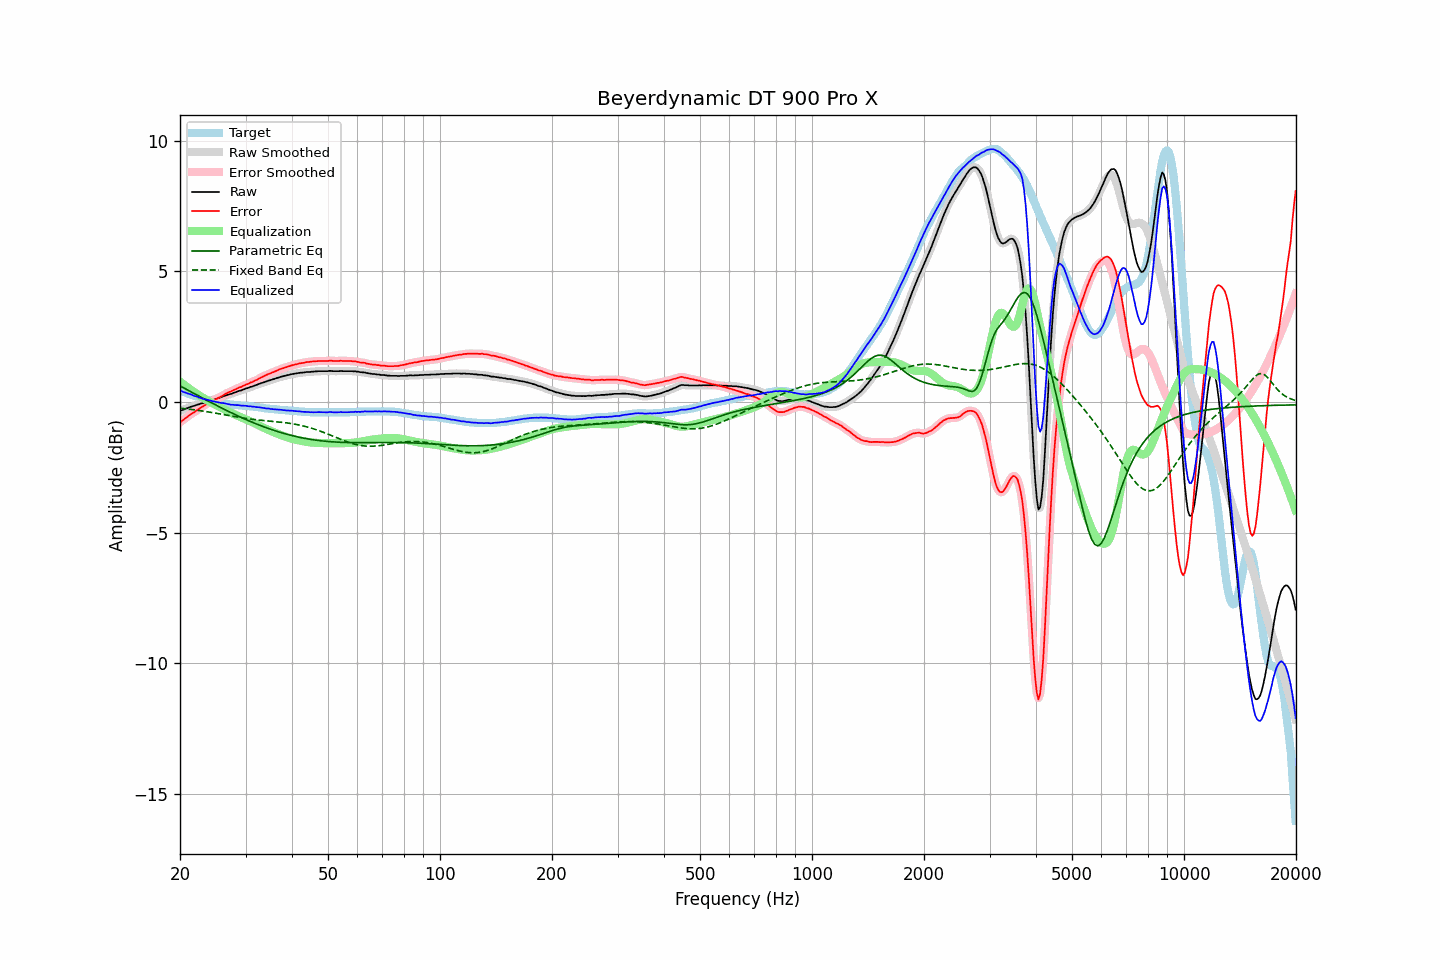

The table this chart was drawn from, first rows:
frequency, raw, error, smoothed, error_smoothed, equalization, parametric_eq, fixed_band_eq, equalized_raw, equalized_smoothed, target
20.00, -0.34, -0.78, -0.34, -0.78, 0.78, 0.62, -0.24, 0.44, 0.44, 0.44
20.20, -0.32, -0.74, -0.32, -0.73, 0.73, 0.58, -0.24, 0.41, 0.42, 0.42
20.40, -0.30, -0.69, -0.29, -0.69, 0.68, 0.55, -0.25, 0.39, 0.39, 0.39
20.61, -0.27, -0.64, -0.27, -0.64, 0.64, 0.52, -0.26, 0.37, 0.37, 0.37
20.81, -0.25, -0.60, -0.25, -0.59, 0.59, 0.48, -0.26, 0.35, 0.35, 0.35
21.02, -0.23, -0.55, -0.22, -0.55, 0.55, 0.45, -0.27, 0.32, 0.33, 0.32
21.23, -0.20, -0.50, -0.20, -0.50, 0.50, 0.42, -0.28, 0.31, 0.31, 0.30
21.44, -0.18, -0.46, -0.18, -0.46, 0.46, 0.38, -0.28, 0.28, 0.28, 0.28
21.66, -0.16, -0.42, -0.16, -0.42, 0.42, 0.35, -0.29, 0.26, 0.26, 0.26
21.87, -0.15, -0.39, -0.14, -0.38, 0.38, 0.32, -0.30, 0.23, 0.24, 0.24
22.09, -0.12, -0.34, -0.12, -0.34, 0.34, 0.28, -0.31, 0.22, 0.21, 0.22
22.31, -0.10, -0.30, -0.10, -0.30, 0.29, 0.25, -0.32, 0.20, 0.19, 0.20
22.54, -0.09, -0.26, -0.08, -0.25, 0.25, 0.22, -0.33, 0.17, 0.17, 0.17
22.76, -0.06, -0.21, -0.06, -0.21, 0.21, 0.19, -0.33, 0.16, 0.15, 0.15
22.99, -0.05, -0.18, -0.04, -0.17, 0.17, 0.15, -0.34, 0.13, 0.13, 0.13
23.22, -0.03, -0.14, -0.02, -0.13, 0.13, 0.12, -0.35, 0.11, 0.11, 0.11
23.45, 0.00, -0.10, -0.00, -0.10, 0.10, 0.09, -0.36, 0.10, 0.10, 0.10
23.69, 0.02, -0.06, 0.02, -0.06, 0.06, 0.05, -0.37, 0.08, 0.09, 0.08
23.92, 0.04, -0.03, 0.04, -0.02, 0.03, 0.02, -0.38, 0.07, 0.07, 0.07
24.16, 0.06, 0.01, 0.06, 0.01, -0.01, -0.01, -0.39, 0.06, 0.05, 0.05
24.40, 0.07, 0.03, 0.08, 0.04, -0.04, -0.04, -0.40, 0.04, 0.04, 0.04
24.65, 0.09, 0.06, 0.09, 0.07, -0.07, -0.07, -0.41, 0.02, 0.02, 0.03
24.89, 0.11, 0.10, 0.11, 0.10, -0.10, -0.11, -0.42, 0.01, 0.01, 0.01
25.14, 0.13, 0.13, 0.13, 0.13, -0.13, -0.14, -0.43, 0.00, 0.00, -0.00
25.39, 0.15, 0.16, 0.15, 0.16, -0.16, -0.17, -0.45, -0.01, -0.01, -0.01
25.65, 0.17, 0.19, 0.17, 0.19, -0.20, -0.20, -0.46, -0.02, -0.02, -0.02
25.91, 0.19, 0.22, 0.20, 0.23, -0.23, -0.23, -0.47, -0.04, -0.03, -0.03
26.16, 0.22, 0.26, 0.22, 0.26, -0.26, -0.26, -0.48, -0.04, -0.04, -0.04
26.43, 0.24, 0.30, 0.24, 0.30, -0.30, -0.29, -0.49, -0.05, -0.05, -0.06
26.69, 0.26, 0.33, 0.26, 0.33, -0.33, -0.32, -0.50, -0.06, -0.06, -0.07
26.96, 0.28, 0.36, 0.28, 0.36, -0.36, -0.35, -0.51, -0.08, -0.08, -0.08
27.23, 0.30, 0.39, 0.30, 0.39, -0.39, -0.38, -0.52, -0.09, -0.09, -0.09
27.50, 0.31, 0.41, 0.32, 0.42, -0.42, -0.41, -0.54, -0.11, -0.10, -0.10
27.77, 0.34, 0.44, 0.34, 0.44, -0.45, -0.44, -0.55, -0.10, -0.11, -0.10
28.05, 0.36, 0.47, 0.36, 0.47, -0.48, -0.47, -0.56, -0.11, -0.11, -0.11
28.33, 0.38, 0.50, 0.39, 0.51, -0.50, -0.50, -0.57, -0.12, -0.11, -0.12
28.62, 0.41, 0.53, 0.41, 0.53, -0.53, -0.53, -0.58, -0.12, -0.12, -0.12
28.90, 0.43, 0.56, 0.43, 0.56, -0.56, -0.56, -0.59, -0.12, -0.13, -0.13
29.19, 0.44, 0.57, 0.45, 0.58, -0.58, -0.59, -0.60, -0.14, -0.13, -0.13
29.48, 0.47, 0.61, 0.47, 0.61, -0.61, -0.62, -0.61, -0.14, -0.14, -0.14
29.78, 0.49, 0.63, 0.49, 0.64, -0.64, -0.64, -0.62, -0.14, -0.14, -0.14
30.08, 0.52, 0.67, 0.52, 0.66, -0.66, -0.67, -0.63, -0.14, -0.15, -0.15
30.38, 0.53, 0.68, 0.54, 0.69, -0.69, -0.70, -0.64, -0.16, -0.15, -0.15
30.68, 0.55, 0.71, 0.56, 0.72, -0.72, -0.72, -0.65, -0.16, -0.16, -0.16
30.99, 0.58, 0.75, 0.58, 0.74, -0.74, -0.75, -0.65, -0.16, -0.17, -0.17
31.30, 0.59, 0.76, 0.60, 0.77, -0.77, -0.78, -0.66, -0.18, -0.17, -0.17
31.61, 0.62, 0.80, 0.62, 0.80, -0.80, -0.80, -0.67, -0.18, -0.18, -0.18
31.93, 0.64, 0.83, 0.64, 0.83, -0.83, -0.83, -0.68, -0.19, -0.19, -0.19
32.24, 0.66, 0.85, 0.67, 0.86, -0.86, -0.85, -0.68, -0.20, -0.19, -0.19
32.57, 0.69, 0.89, 0.69, 0.89, -0.89, -0.88, -0.69, -0.20, -0.20, -0.20
32.89, 0.71, 0.92, 0.71, 0.92, -0.92, -0.90, -0.70, -0.21, -0.21, -0.21
33.22, 0.73, 0.95, 0.73, 0.95, -0.95, -0.92, -0.70, -0.22, -0.22, -0.22
33.55, 0.75, 0.98, 0.75, 0.98, -0.98, -0.95, -0.71, -0.23, -0.23, -0.23
33.89, 0.77, 1.01, 0.77, 1.01, -1.01, -0.97, -0.71, -0.24, -0.24, -0.24
34.23, 0.79, 1.04, 0.80, 1.04, -1.04, -0.99, -0.72, -0.25, -0.25, -0.25
34.57, 0.82, 1.07, 0.82, 1.07, -1.07, -1.01, -0.72, -0.25, -0.25, -0.25
34.92, 0.83, 1.09, 0.84, 1.10, -1.10, -1.04, -0.73, -0.26, -0.26, -0.26
35.27, 0.85, 1.12, 0.85, 1.12, -1.12, -1.06, -0.74, -0.27, -0.27, -0.27
35.62, 0.87, 1.14, 0.87, 1.15, -1.15, -1.08, -0.74, -0.28, -0.28, -0.27
35.97, 0.89, 1.17, 0.89, 1.17, -1.17, -1.10, -0.75, -0.28, -0.28, -0.28
... 635 more rows
